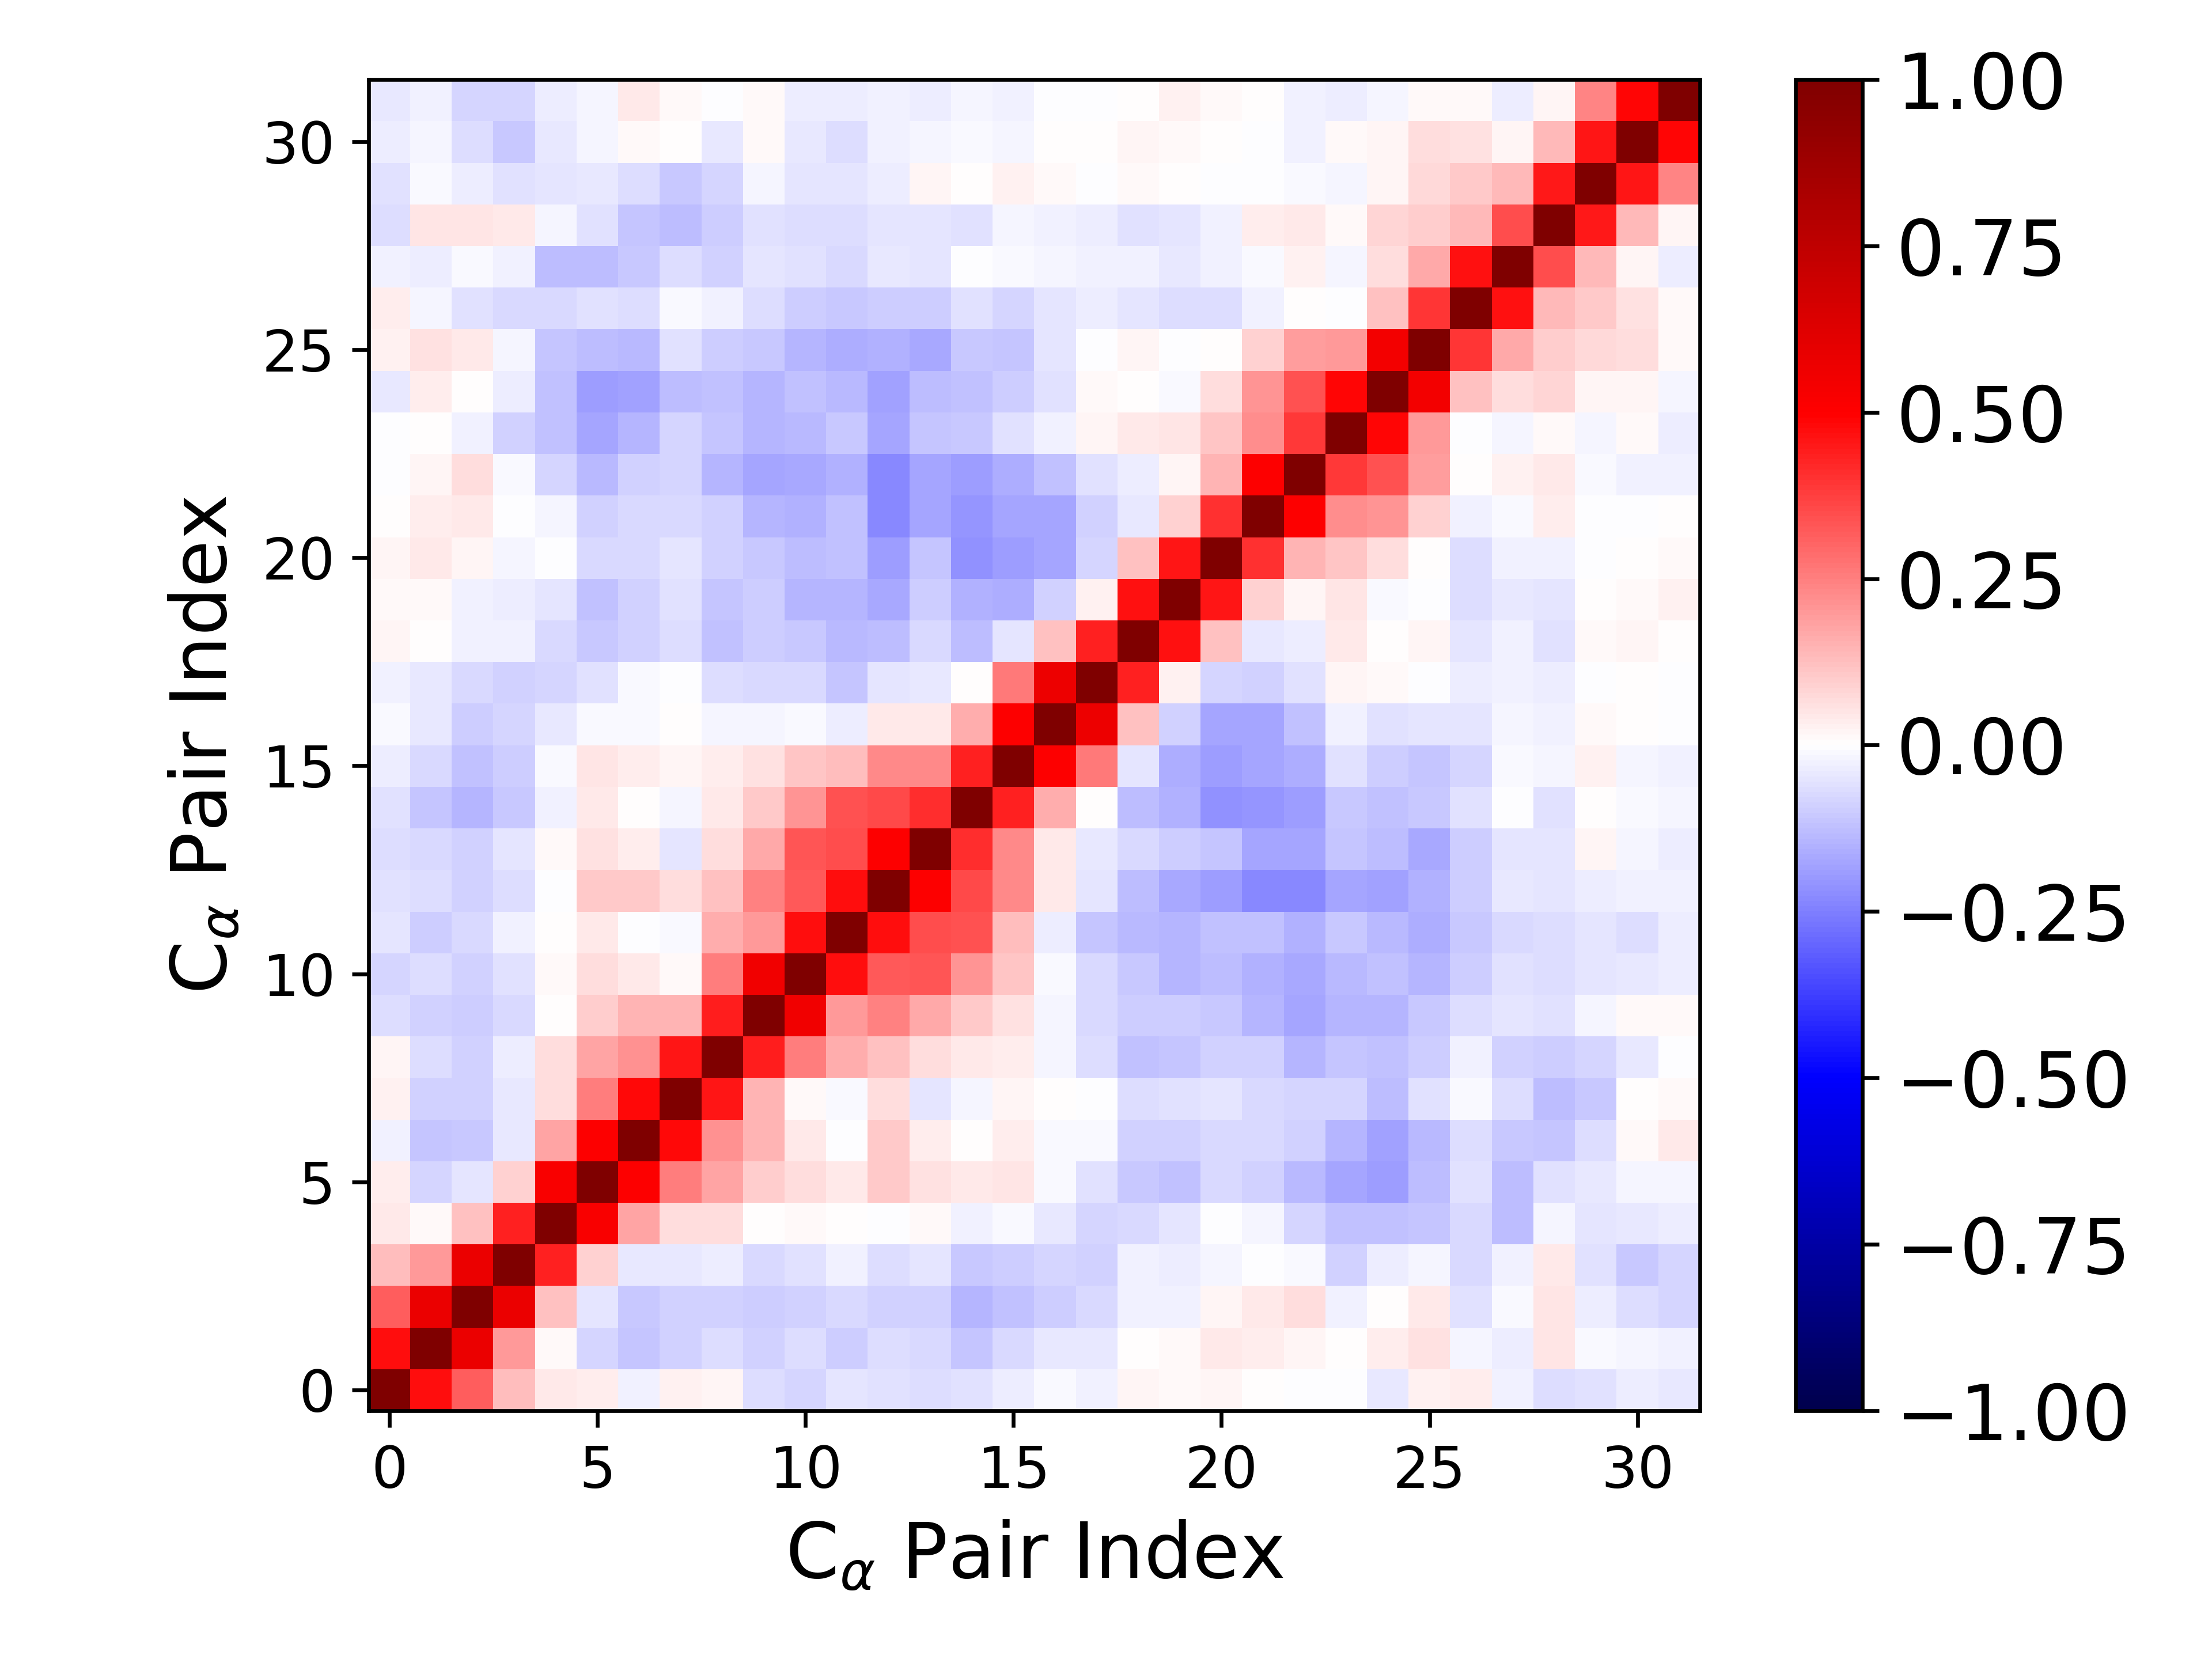

The data file committed next to this chart (first rows):
1.000000000000000000e+00, 4.760394045762920134e-01, 3.169911549361610348e-01, 1.270885113773471686e-01, 4.559963380355552820e-02, 3.444236407258765426e-02, -2.859474756301886786e-02, 2.711415264108957973e-02, 1.574088987560590819e-02, -6.555527218028883718e-02, -8.377259069145917558e-02, -5.460904925329638365e-02, -5.540827551791093625e-02, -6.421913396689896136e-02, -5.751308444710254847e-02, -3.446736260585706729e-02, -1.391554263375117083e-02, -2.741911500702219964e-02, 1.644272218482941209e-02, 1.059100678429909098e-02, 2.251067932267641208e-02, 6.315434560137220439e-03, -3.352598920548339415e-03, -1.690848804146499176e-03
4.760394045762920134e-01, 1.000000000000000000e+00, 5.718291485504588545e-01, 2.013887712952104614e-01, 7.969315004413033560e-03, -7.840683314483312683e-02, -1.147200682950919176e-01, -9.303310157127989144e-02, -6.944246015830968233e-02, -9.023143309154635361e-02, -6.935654730254162126e-02, -1.014452927622512268e-01, -6.374602163542714139e-02, -7.764891252302662250e-02, -1.128542855608395123e-01, -7.527789935919532160e-02, -4.137701977734794395e-02, -4.326005245066465166e-02, 4.454236172469784420e-03, 1.205664220755291345e-02, 4.152230786871415752e-02, 3.865360048423467643e-02, 1.896148801660787336e-02, 5.883880811909228403e-03
3.169911549361610348e-01, 5.718291485504588545e-01, 1.000000000000000000e+00, 5.720307492338703170e-01, 1.217761391366497248e-01, -5.394604162943899411e-02, -1.088264197651663129e-01, -8.945824856635475886e-02, -9.099819034474625201e-02, -9.604274917086429164e-02, -8.673843765264459271e-02, -7.233629916439490715e-02, -8.975562111052934333e-02, -8.689444888311936843e-02, -1.465109736773412275e-01, -1.199731098075203645e-01, -1.001051103209924520e-01, -7.361113850904532629e-02, -2.690147040638223019e-02, -2.371589128951676756e-02, 2.172105043928486759e-02, 4.335126813696530551e-02, 6.536344717626620116e-02, -2.961784165569763747e-02
1.270885113773471686e-01, 2.013887712952104614e-01, 5.720307492338703170e-01, 1.000000000000000000e+00, 4.311301446139793603e-01, 9.316302158130841671e-02, -3.987124378600577501e-02, -3.924844691929652019e-02, -3.321164430103977494e-02, -7.294727815970929174e-02, -5.509217006514940257e-02, -3.105576770103109924e-02, -6.494632413306082597e-02, -4.877647259804097218e-02, -1.027153259955461556e-01, -9.675069311061088029e-02, -8.357678350166050651e-02, -8.659471286302639070e-02, -3.112664542300990281e-02, -3.281508434106175653e-02, -1.599841338242975752e-02, -9.785264642055847405e-04, -8.962607190992347844e-03, -8.782278302420097604e-02
4.559963380355552820e-02, 7.969315004413033560e-03, 1.217761391366497248e-01, 4.311301446139793603e-01, 1.000000000000000000e+00, 5.221509591162090125e-01, 1.749687301918756988e-01, 6.951669221087000694e-02, 6.817291457620075490e-02, 6.885024386575028070e-03, 1.135355092498937027e-02, 7.028118745075141206e-03, -5.591014656604197282e-03, 1.245865618772930804e-02, -2.722020403863164087e-02, -1.198080704045725170e-02, -4.312923120095146778e-02, -8.152250742804000028e-02, -7.330132344748857554e-02, -5.050056181455483267e-02, -4.817689805649913101e-03, -2.248001126389999674e-02, -8.533854639122384622e-02, -1.216381153055955677e-01
3.444236407258765426e-02, -7.840683314483312683e-02, -5.394604162943899411e-02, 9.316302158130841671e-02, 5.221509591162090125e-01, 1.000000000000000000e+00, 5.046430644618089545e-01, 2.562670864606736432e-01, 1.779743567002292637e-01, 1.011929585073907678e-01, 6.980430763418524198e-02, 4.120651952835669568e-02, 1.025613782554914283e-01, 6.226167956357838568e-02, 4.040206865726557461e-02, 4.831757403437467180e-02, -1.125086633751570114e-02, -5.654602215074917837e-02, -1.077160995069558758e-01, -1.220946664051122815e-01, -7.133025655934178977e-02, -8.784167196867076477e-02, -1.402535639234524234e-01, -1.795742315328147654e-01
-2.859474756301886786e-02, -1.147200682950919176e-01, -1.088264197651663129e-01, -3.987124378600577501e-02, 1.749687301918756988e-01, 5.046430644618089545e-01, 1.000000000000000000e+00, 4.829247383396436111e-01, 2.117858745880533688e-01, 1.415241985735680996e-01, 4.203738492625241213e-02, -5.296684398175662868e-03, 1.025875254033513789e-01, 3.307513822191816139e-02, 6.414331872707549134e-03, 3.194054196847628813e-02, -1.179608662910159277e-02, -1.469691905574075329e-02, -9.238836862899878211e-02, -8.767410741038071664e-02, -7.155444606777829064e-02, -7.276688338711821691e-02, -9.297201239583936794e-02, -1.419183492887436393e-01
2.711415264108957973e-02, -9.303310157127989144e-02, -8.945824856635475886e-02, -3.924844691929652019e-02, 6.951669221087000694e-02, 2.562670864606736432e-01, 4.829247383396436111e-01, 1.000000000000000000e+00, 4.544323288924689841e-01, 1.414587466727149634e-01, 1.456492539095294650e-02, -1.558172842440006672e-02, 6.396855936225775974e-02, -5.274820413875037917e-02, -2.342530275603056655e-02, 2.067065305952860491e-02, 7.496825927204200934e-03, -3.165429645187946023e-03, -6.446408866205152743e-02, -6.098142480505944207e-02, -4.801255501696809896e-02, -7.078743119116714944e-02, -7.882720196967174520e-02, -7.973818349774554337e-02
1.574088987560590819e-02, -6.944246015830968233e-02, -9.099819034474625201e-02, -3.321164430103977494e-02, 6.817291457620075490e-02, 1.779743567002292637e-01, 2.117858745880533688e-01, 4.544323288924689841e-01, 1.000000000000000000e+00, 4.408087292941758051e-01, 2.533375137281476119e-01, 1.608072268166056695e-01, 1.204821273542805854e-01, 6.292117256060854313e-02, 4.550502810532814496e-02, 3.683149577570991873e-02, -2.280426031989258792e-02, -6.375588903119075446e-02, -1.222654979309607814e-01, -1.112483659388345258e-01, -8.723315972547547592e-02, -9.230597364083036049e-02, -1.469039518599380423e-01, -1.101140971759332204e-01
-6.555527218028883718e-02, -9.023143309154635361e-02, -9.604274917086429164e-02, -7.294727815970929174e-02, 6.885024386575028070e-03, 1.011929585073907678e-01, 1.415241985735680996e-01, 1.414587466727149634e-01, 4.408087292941758051e-01, 1.000000000000000000e+00, 5.469333368692722575e-01, 2.000578051288041392e-01, 2.466506035013866505e-01, 1.669693326051348847e-01, 1.043559053804573311e-01, 5.735350084564334872e-02, -1.973742031781799966e-02, -7.308176762074714006e-02, -9.839437871571994620e-02, -9.886885955804328163e-02, -1.062485750981793098e-01, -1.474919213489359615e-01, -1.793460652759215068e-01, -1.443263002962313635e-01
-8.377259069145917558e-02, -6.935654730254162126e-02, -8.673843765264459271e-02, -5.509217006514940257e-02, 1.135355092498937027e-02, 6.980430763418524198e-02, 4.203738492625241213e-02, 1.456492539095294650e-02, 2.533375137281476119e-01, 5.469333368692722575e-01, 1.000000000000000000e+00, 4.720640261258641224e-01, 3.270890219323147607e-01, 3.298555063056761161e-01, 2.041852213160019192e-01, 1.106775067039698079e-01, -8.209885964169908942e-03, -7.440049333037306034e-02, -1.060756401079319261e-01, -1.471709771515992971e-01, -1.262454746933813210e-01, -1.519581208430600683e-01, -1.713558605900071530e-01, -1.363150150416156670e-01
-5.460904925329638365e-02, -1.014452927622512268e-01, -7.233629916439490715e-02, -3.105576770103109924e-02, 7.028118745075141206e-03, 4.120651952835669568e-02, -5.296684398175662868e-03, -1.558172842440006672e-02, 1.608072268166056695e-01, 2.000578051288041392e-01, 4.720640261258641224e-01, 1.000000000000000000e+00, 4.695182114021898001e-01, 3.470980938142049221e-01, 3.364947138794409098e-01, 1.323705401366794543e-01, -3.506920586535497431e-02, -1.098518201342610495e-01, -1.351937071206924246e-01, -1.475987804638772549e-01, -1.188816610879405156e-01, -1.207674622046628343e-01, -1.526589062094805826e-01, -1.062212490553749861e-01
-5.540827551791093625e-02, -6.374602163542714139e-02, -8.975562111052934333e-02, -6.494632413306082597e-02, -5.591014656604197282e-03, 1.025613782554914283e-01, 1.025875254033513789e-01, 6.396855936225775974e-02, 1.204821273542805854e-01, 2.466506035013866505e-01, 3.270890219323147607e-01, 4.695182114021898001e-01, 1.000000000000000000e+00, 5.011992957068840404e-01, 3.546546378081059103e-01, 2.282780041792620007e-01, 4.212425562337725193e-02, -5.016597661170764388e-02, -1.253592825212750395e-01, -1.684963638277625630e-01, -1.899721054787378849e-01, -2.323292559458606243e-01, -2.267629972469470678e-01, -1.773256418716187000e-01
-6.421913396689896136e-02, -7.764891252302662250e-02, -8.689444888311936843e-02, -4.877647259804097218e-02, 1.245865618772930804e-02, 6.226167956357838568e-02, 3.307513822191816139e-02, -5.274820413875037917e-02, 6.292117256060854313e-02, 1.669693326051348847e-01, 3.298555063056761161e-01, 3.470980938142049221e-01, 5.011992957068840404e-01, 1.000000000000000000e+00, 4.082587745718939676e-01, 2.333944458144123768e-01, 4.155821301561495040e-02, -4.644739188889251968e-02, -7.508417516391968638e-02, -1.015161694136027942e-01, -1.124004342589012273e-01, -1.771465676487574137e-01, -1.738358148455838026e-01, -1.125342977575523734e-01
-5.751308444710254847e-02, -1.128542855608395123e-01, -1.465109736773412275e-01, -1.027153259955461556e-01, -2.722020403863164087e-02, 4.040206865726557461e-02, 6.414331872707549134e-03, -2.342530275603056655e-02, 4.550502810532814496e-02, 1.043559053804573311e-01, 2.041852213160019192e-01, 3.364947138794409098e-01, 3.546546378081059103e-01, 4.082587745718939676e-01, 1.000000000000000000e+00, 4.349348479770108189e-01, 1.611478353798824481e-01, 9.259310622828871356e-04, -1.276398843272593675e-01, -1.544498050107151188e-01, -2.122506256717941742e-01, -2.074565714333127253e-01, -1.942549688364995641e-01, -1.028677545571538704e-01
-3.446736260585706729e-02, -7.527789935919532160e-02, -1.199731098075203645e-01, -9.675069311061088029e-02, -1.198080704045725170e-02, 4.831757403437467180e-02, 3.194054196847628813e-02, 2.067065305952860491e-02, 3.683149577570991873e-02, 5.735350084564334872e-02, 1.106775067039698079e-01, 1.323705401366794543e-01, 2.282780041792620007e-01, 2.333944458144123768e-01, 4.349348479770108189e-01, 1.000000000000000000e+00, 5.037182130950619285e-01, 2.587521606847270061e-01, -5.276644817011534594e-02, -1.595882288490297618e-01, -1.947383874211769672e-01, -1.747913113382814354e-01, -1.603944687901731336e-01, -6.084879512824459963e-02
-1.391554263375117083e-02, -4.137701977734794395e-02, -1.001051103209924520e-01, -8.357678350166050651e-02, -4.312923120095146778e-02, -1.125086633751570114e-02, -1.179608662910159277e-02, 7.496825927204200934e-03, -2.280426031989258792e-02, -1.973742031781799966e-02, -8.209885964169908942e-03, -3.506920586535497431e-02, 4.212425562337725193e-02, 4.155821301561495040e-02, 1.611478353798824481e-01, 5.037182130950619285e-01, 1.000000000000000000e+00, 5.631598748810459076e-01, 1.190113938180530906e-01, -8.671030156742294548e-02, -1.764642003940557202e-01, -1.792838384894976378e-01, -1.214909180381805315e-01, -2.525199870530384083e-02
-2.741911500702219964e-02, -4.326005245066465166e-02, -7.361113850904532629e-02, -8.659471286302639070e-02, -8.152250742804000028e-02, -5.654602215074917837e-02, -1.469691905574075329e-02, -3.165429645187946023e-03, -6.375588903119075446e-02, -7.308176762074714006e-02, -7.440049333037306034e-02, -1.098518201342610495e-01, -5.016597661170764388e-02, -4.644739188889251968e-02, 9.259310622828871356e-04, 2.587521606847270061e-01, 5.631598748810459076e-01, 1.000000000000000000e+00, 4.337193969139718774e-01, 3.031005575241120173e-02, -8.152165537924818683e-02, -8.691131847773189700e-02, -6.062378213900417034e-02, 1.631811295132689493e-02
1.644272218482941209e-02, 4.454236172469784420e-03, -2.690147040638223019e-02, -3.112664542300990281e-02, -7.330132344748857554e-02, -1.077160995069558758e-01, -9.238836862899878211e-02, -6.446408866205152743e-02, -1.222654979309607814e-01, -9.839437871571994620e-02, -1.060756401079319261e-01, -1.351937071206924246e-01, -1.253592825212750395e-01, -7.508417516391968638e-02, -1.276398843272593675e-01, -5.276644817011534594e-02, 1.190113938180530906e-01, 4.337193969139718774e-01, 1.000000000000000000e+00, 4.683432110793144254e-01, 1.198992831745161886e-01, -4.387091695579494605e-02, -3.501127001675951450e-02, 4.260838115130106268e-02
1.059100678429909098e-02, 1.205664220755291345e-02, -2.371589128951676756e-02, -3.281508434106175653e-02, -5.050056181455483267e-02, -1.220946664051122815e-01, -8.767410741038071664e-02, -6.098142480505944207e-02, -1.112483659388345258e-01, -9.886885955804328163e-02, -1.471709771515992971e-01, -1.475987804638772549e-01, -1.684963638277625630e-01, -1.015161694136027942e-01, -1.544498050107151188e-01, -1.595882288490297618e-01, -8.671030156742294548e-02, 3.031005575241120173e-02, 4.683432110793144254e-01, 1.000000000000000000e+00, 4.575408836099446042e-01, 8.657906792272489216e-02, 2.205302270926942296e-02, 5.214979962529527752e-02
2.251067932267641208e-02, 4.152230786871415752e-02, 2.172105043928486759e-02, -1.599841338242975752e-02, -4.817689805649913101e-03, -7.133025655934178977e-02, -7.155444606777829064e-02, -4.801255501696809896e-02, -8.723315972547547592e-02, -1.062485750981793098e-01, -1.262454746933813210e-01, -1.188816610879405156e-01, -1.899721054787378849e-01, -1.124004342589012273e-01, -2.122506256717941742e-01, -1.947383874211769672e-01, -1.764642003940557202e-01, -8.152165537924818683e-02, 1.198992831745161886e-01, 4.575408836099446042e-01, 1.000000000000000000e+00, 4.006842620925266663e-01, 1.450663320345628726e-01, 1.104418551314653996e-01
6.315434560137220439e-03, 3.865360048423467643e-02, 4.335126813696530551e-02, -9.785264642055847405e-04, -2.248001126389999674e-02, -8.784167196867076477e-02, -7.276688338711821691e-02, -7.078743119116714944e-02, -9.230597364083036049e-02, -1.474919213489359615e-01, -1.519581208430600683e-01, -1.207674622046628343e-01, -2.323292559458606243e-01, -1.771465676487574137e-01, -2.074565714333127253e-01, -1.747913113382814354e-01, -1.792838384894976378e-01, -8.691131847773189700e-02, -4.387091695579494605e-02, 8.657906792272489216e-02, 4.006842620925266663e-01, 1.000000000000000000e+00, 5.015545832109578051e-01, 2.238485937197642328e-01
-3.352598920548339415e-03, 1.896148801660787336e-02, 6.536344717626620116e-02, -8.962607190992347844e-03, -8.533854639122384622e-02, -1.402535639234524234e-01, -9.297201239583936794e-02, -7.882720196967174520e-02, -1.469039518599380423e-01, -1.793460652759215068e-01, -1.713558605900071530e-01, -1.526589062094805826e-01, -2.267629972469470678e-01, -1.738358148455838026e-01, -1.942549688364995641e-01, -1.603944687901731336e-01, -1.214909180381805315e-01, -6.062378213900417034e-02, -3.501127001675951450e-02, 2.205302270926942296e-02, 1.450663320345628726e-01, 5.015545832109578051e-01, 1.000000000000000000e+00, 3.873731359915426609e-01
-1.690848804146499176e-03, 5.883880811909228403e-03, -2.961784165569763747e-02, -8.782278302420097604e-02, -1.216381153055955677e-01, -1.795742315328147654e-01, -1.419183492887436393e-01, -7.973818349774554337e-02, -1.101140971759332204e-01, -1.443263002962313635e-01, -1.363150150416156670e-01, -1.062212490553749861e-01, -1.773256418716187000e-01, -1.125342977575523734e-01, -1.028677545571538704e-01, -6.084879512824459963e-02, -2.525199870530384083e-02, 1.631811295132689493e-02, 4.260838115130106268e-02, 5.214979962529527752e-02, 1.104418551314653996e-01, 2.238485937197642328e-01, 3.873731359915426609e-01, 1.000000000000000000e+00
-4.423248787277993949e-02, 3.153200204869963802e-02, 1.563215596349911904e-03, -3.426762055656203121e-02, -1.180854628326621220e-01, -1.888105044536167454e-01, -1.848268530961805767e-01, -1.327958843724338645e-01, -1.179773158668237926e-01, -1.429579380900080354e-01, -1.249903373308513393e-01, -1.385898366847123364e-01, -1.870212349525854079e-01, -1.274516424908284928e-01, -1.198172478228732019e-01, -9.679098513063562337e-02, -6.120350054812487978e-02, 7.835734488409124357e-03, 4.462321070293953813e-03, -1.251093756883735197e-02, 6.374297659205327427e-02, 2.075848221046625586e-01, 3.406562755509127682e-01, 4.886466867708427753e-01
2.767753298392454375e-02, 5.625918423132557356e-02, 4.280670497133569341e-02, -1.745953417292503418e-02, -1.127228871316889730e-01, -1.262608218581479091e-01, -1.375261766379304307e-01, -6.084752805771837664e-02, -1.004284973576811818e-01, -1.027333267541919448e-01, -1.476058050626742335e-01, -1.590992805469050586e-01, -1.534260723640410717e-01, -1.696993682037999107e-01, -1.068187296704636718e-01, -1.161227066128274199e-01, -5.296114317427167567e-02, -4.153613217751896819e-03, 1.939241537007654545e-02, -3.236345029487895913e-03, 4.051116622549226151e-03, 9.350045402710621678e-02, 1.875187291512078747e-01, 2.001451936381234697e-01
3.870024916210779153e-02, -1.626719513479127355e-02, -5.552652907611420330e-02, -7.190178472368276286e-02, -7.749447613749628483e-02, -5.944890098482628199e-02, -6.705628125149484808e-02, -1.093166167041723091e-02, -2.574001268642457305e-02, -6.979969374053630882e-02, -9.735156113193446648e-02, -1.086506124347395019e-01, -9.414428189709228567e-02, -9.469573510723644505e-02, -5.659773372685027865e-02, -8.290955761352448994e-02, -4.883656004804622086e-02, -3.890714477217507850e-02, -4.775747023607945785e-02, -6.697785970601655148e-02, -6.419487538082523093e-02, -2.687566955191323867e-02, 7.393668157695647281e-03, -1.264586615943121429e-03
-2.399745703491630230e-02, -3.804439013979054457e-02, -9.174382040735317920e-03, -3.032367164672555154e-02, -1.312738096248779462e-01, -1.306301377352502291e-01, -1.041007790227228835e-01, -6.551275846815195203e-02, -8.804211640667324035e-02, -5.159728710893080744e-02, -5.910106906604005450e-02, -7.705314581269358254e-02, -4.588061451733387031e-02, -4.777849261326105185e-02, -7.812129903131731848e-03, -1.451764315133049002e-02, -2.290942621531135218e-02, -2.814793922866863987e-02, -2.768200734463090520e-02, -4.193754803567942280e-02, -2.621022923314453301e-02, -1.341987841097008229e-02, 2.722185997603310953e-02, -2.277136242272072286e-02
-6.541271951669329343e-02, 5.150893603668649928e-02, 5.127271519999349048e-02, 3.926360028566175386e-02, -1.616440754169889277e-02, -5.835512469911347672e-02, -1.157023487499981018e-01, -1.281669260027474555e-01, -9.608107896475043264e-02, -5.783035737112748181e-02, -6.417054106410613468e-02, -6.853296794281656112e-02, -5.442624086540691353e-02, -5.211383995153798937e-02, -5.694786545468615707e-02, -1.895594187625690083e-02, -2.859782835079504801e-02, -3.164825519637222417e-02, -6.024444178135580225e-02, -5.383463446942299974e-02, -2.394532576748356623e-02, 3.503492498775435254e-02, 4.633173798389161879e-02, 1.222218312573479515e-02
-6.092557350716251013e-02, -1.356609127309828765e-02, -3.200593834845869706e-02, -5.572522127263648123e-02, -5.251314646908521178e-02, -4.346438607137684262e-02, -6.329274669255809116e-02, -1.024665584869777213e-01, -7.883627766011473692e-02, -1.640400944837172234e-02, -5.383109437607139919e-02, -5.463874317572891409e-02, -3.211197007304023715e-02, 1.993842317429257022e-02, 2.020293307827149450e-03, 2.753159633190352742e-02, 1.558820696952955415e-02, -5.408983492790825527e-03, 1.137115136577340584e-02, 5.252743841451359801e-03, -1.635113318837129763e-03, -1.181009682989881239e-03, -1.381665161527479910e-02, -2.250368012826194086e-02
-3.323862883046070638e-02, -2.098516811259032791e-02, -6.499806836659698106e-02, -1.067015359966997368e-01, -4.669388749878591177e-02, -1.894561170217342119e-02, 1.011261593873654177e-02, 1.115080773323659079e-03, -3.980689504239061371e-02, 1.251135898276337262e-02, -4.249455299531031821e-02, -6.575697613675363096e-02, -2.535148516083361378e-02, -1.738586452626907780e-02, -1.376573772339881666e-02, -2.143474887568331058e-02, 3.583734240116850326e-03, 5.767791799478424845e-03, 1.703599268898594449e-02, 1.484746948825358542e-02, 4.975369390113853867e-03, -1.891070208989274358e-03, -2.954196018449936970e-02, 1.298526862896861971e-02
-4.117455179992910580e-02, -2.598395721591425372e-02, -8.572471367579202750e-02, -8.358818707672455162e-02, -3.525216745233897275e-02, -1.985106599870677113e-02, 3.928126004176661634e-02, 1.277292138830456690e-02, -4.441024424383812827e-03, 9.146629825813646503e-03, -3.853155070422825679e-02, -3.757505468252345104e-02, -2.885458413865638061e-02, -3.393535852482560539e-02, -1.825744179995627756e-02, -2.745416576347819992e-02, -5.658629710037560087e-03, -3.859534170472541867e-03, 2.343221996594939752e-03, 2.598200153888378591e-02, 1.102672896690927440e-02, 5.295652469263871336e-03, -2.381964218042012874e-02, -3.421465761817434059e-02
